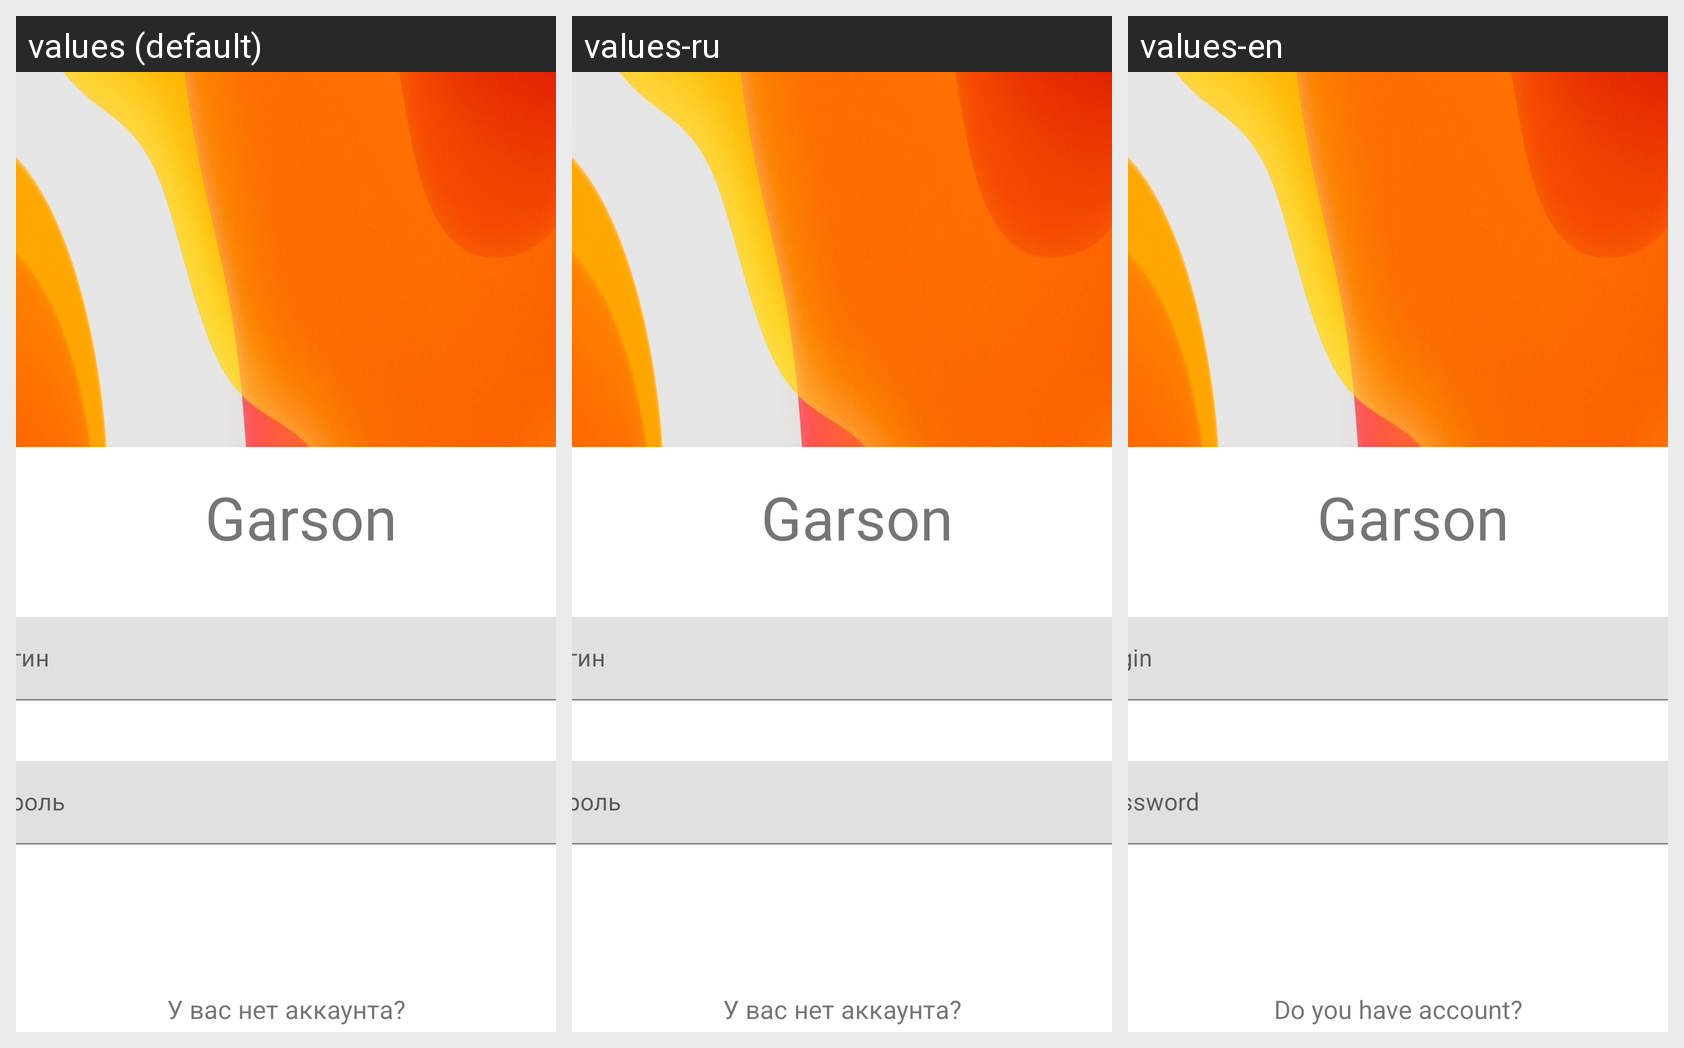

Locale-by-locale string values for the Android screen shown in this grid:
Android screen res/layout/signin_fragment.xml rendered under 3 locales, left to right: values (default), values-ru, values-en. Device: Nexus 5 (rendered at 1080×1920; each locale shown at half size, 540×960, under a caption strip naming it); theme Theme.CourseProject.
Strings drawn on this screen, with the default value and each locale's value (text and hints the layout hard-codes, and strings that could not be matched under every locale, appear in the picture but are not listed):

app_name
  values: Garson
  values-ru: Garson
  values-en: Garson

personalInformationLogin
  values: Логин
  values-ru: Логин
  values-en: Login

personalInformationPassword
  values: Пароль
  values-ru: Пароль
  values-en: Password

haveAccount
  values: У вас нет аккаунта?
  values-ru: У вас нет аккаунта?
  values-en: Do you have account?
